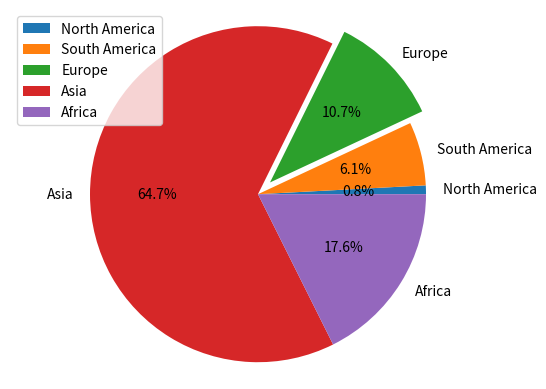

This figure's Python source:
from matplotlib import pyplot as plt

continents = ["North America", "South America", "Europe", "Asia", "Africa"]
population = [57900000, 422000000, 741000000, 4463000000, 1216000000]
explode = (0,0,0.1,0,0) #isolate
plt.pie(population, labels=continents, autopct="%1.1f%%", explode = explode) #f = fraction, 1.1 = 1 digit, %% percent 
#plt.pie(population, labels=continents, autopct="%1.1f%%", startangle=45) #change position
plt.legend(continents)
plt.axis("equal") #aligned
plt.show()
